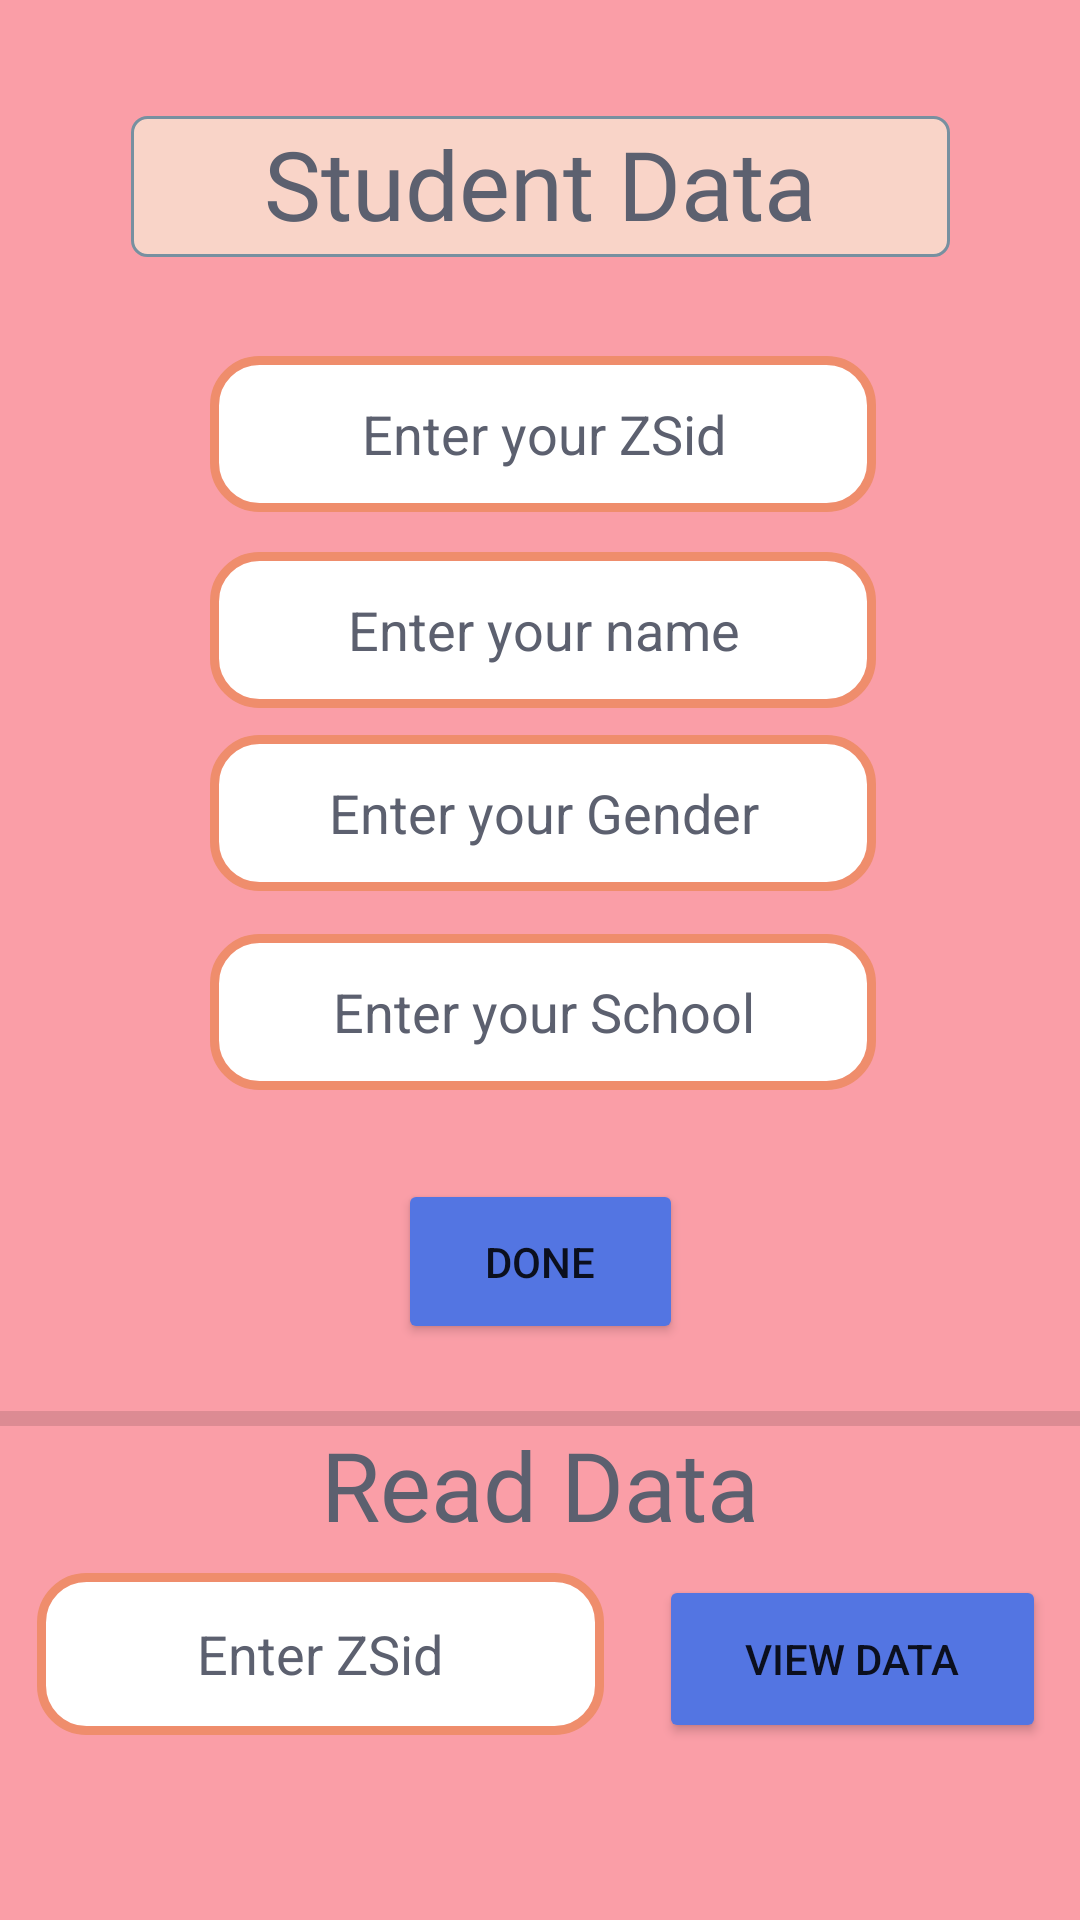

Produce the Android XML layout that renders to this screen, including the resource entries it uses.
<!-- AndroidManifest.xml: application theme Theme.A7SimpleRoomApp -->
<!-- res/layout/fragment_input.xml -->
<?xml version="1.0" encoding="utf-8"?>
<layout xmlns:android="http://schemas.android.com/apk/res/android"
    xmlns:app="http://schemas.android.com/apk/res-auto"
    xmlns:tools="http://schemas.android.com/tools">

    <androidx.constraintlayout.widget.ConstraintLayout
        android:layout_width="match_parent"
        android:layout_height="match_parent"
        android:background="#FA9EA7"
        tools:context=".InputFragment">

        <TextView
            android:id="@+id/readData"
            android:layout_width="273dp"
            android:layout_height="47dp"
            android:fontFamily="@font/cantora_one"
            android:text="@string/read_data"
            android:textAlignment="center"
            android:textColor="#5C606F"
            android:textSize="32sp"
            app:layout_constraintBottom_toBottomOf="parent"
            app:layout_constraintEnd_toEndOf="parent"
            app:layout_constraintStart_toStartOf="parent"
            app:layout_constraintTop_toTopOf="parent"
            app:layout_constraintVertical_bias="0.798" />

        <EditText
            android:id="@+id/sclText"
            android:layout_width="222dp"
            android:layout_height="52dp"
            android:background="@drawable/round_edittext"
            android:ems="10"
            android:gravity="center"
            android:hint="@string/enter_your_school"
            android:importantForAutofill="no"
            android:inputType="text"
            android:textColor="#000000"
            android:textColorHint="@drawable/edittext_selector"
            app:layout_constraintBottom_toBottomOf="parent"
            app:layout_constraintEnd_toEndOf="parent"
            app:layout_constraintHorizontal_bias="0.507"
            app:layout_constraintStart_toStartOf="parent"
            app:layout_constraintTop_toBottomOf="@+id/inputFrag"
            app:layout_constraintVertical_bias="0.449"
            tools:ignore="TextContrastCheck" />

        <TextView
            android:id="@+id/inputFrag"
            android:layout_width="273dp"
            android:layout_height="47dp"
            android:background="@drawable/rounded"
            android:fontFamily="@font/cantora_one"
            android:text="@string/studentData"
            android:textAlignment="center"
            android:textColor="#5C606F"
            android:textSize="32sp"
            app:layout_constraintBottom_toBottomOf="parent"
            app:layout_constraintEnd_toEndOf="parent"
            app:layout_constraintStart_toStartOf="parent"
            app:layout_constraintTop_toTopOf="parent"
            app:layout_constraintVertical_bias="0.065" />

        <EditText
            android:id="@+id/zsidText"
            android:layout_width="222dp"
            android:layout_height="52dp"
            android:background="@drawable/round_edittext"
            android:ems="10"
            android:gravity="center"
            android:hint="@string/enter_your_zsid"
            android:importantForAutofill="no"
            android:inputType="textPersonName"
            android:textColorHint="@drawable/edittext_selector"
            android:textColor="#000000"
            app:layout_constraintBottom_toBottomOf="parent"
            app:layout_constraintEnd_toEndOf="parent"
            app:layout_constraintHorizontal_bias="0.507"
            app:layout_constraintStart_toStartOf="parent"
            app:layout_constraintTop_toBottomOf="@+id/inputFrag"
            app:layout_constraintVertical_bias="0.066" />

        <EditText
            android:id="@+id/nameText"
            android:layout_width="222dp"
            android:layout_height="52dp"
            android:background="@drawable/round_edittext"
            android:ems="10"
            android:gravity="center"
            android:hint="@string/enter_your_name"
            android:importantForAutofill="no"
            android:inputType="textPersonName"
            android:textColor="#000000"
            android:textColorHint="@drawable/edittext_selector"
            app:layout_constraintBottom_toBottomOf="parent"
            app:layout_constraintEnd_toEndOf="parent"
            app:layout_constraintHorizontal_bias="0.507"
            app:layout_constraintStart_toStartOf="parent"
            app:layout_constraintTop_toBottomOf="@+id/inputFrag"
            app:layout_constraintVertical_bias="0.196"
            tools:ignore="TextContrastCheck,TextContrastCheck" />

        <EditText
            android:id="@+id/genText"
            android:layout_width="222dp"
            android:layout_height="52dp"
            android:background="@drawable/round_edittext"
            android:ems="10"
            android:gravity="center"
            android:hint="@string/enter_your_gender"
            android:importantForAutofill="no"
            android:inputType="text"
            android:textColor="#000000"
            android:textColorHint="@drawable/edittext_selector"
            app:layout_constraintBottom_toBottomOf="parent"
            app:layout_constraintEnd_toEndOf="parent"
            app:layout_constraintHorizontal_bias="0.507"
            app:layout_constraintStart_toStartOf="parent"
            app:layout_constraintTop_toBottomOf="@+id/inputFrag"
            app:layout_constraintVertical_bias="0.317"
            tools:ignore="TextContrastCheck,TextContrastCheck" />

        <Button
            android:id="@+id/readButton"
            android:layout_width="95dp"
            android:layout_height="55dp"
            android:backgroundTint="#5375E2"
            android:text="@string/doneButton"
            app:layout_constraintBottom_toBottomOf="parent"
            app:layout_constraintEnd_toEndOf="parent"
            app:layout_constraintStart_toStartOf="parent"
            app:layout_constraintTop_toBottomOf="@+id/sclText"
            app:layout_constraintVertical_bias="0.134" />

        <View
            android:id="@+id/divider"
            android:layout_width="409dp"
            android:layout_height="5dp"
            android:background="?android:attr/listDivider"
            app:layout_constraintBottom_toBottomOf="parent"
            app:layout_constraintEnd_toEndOf="parent"
            app:layout_constraintStart_toStartOf="parent"
            app:layout_constraintTop_toBottomOf="@+id/readButton"
            app:layout_constraintVertical_bias="0.12" />

        <EditText
            android:id="@+id/zsidRead"
            android:layout_width="189dp"
            android:layout_height="54dp"
            android:background="@drawable/round_edittext"
            android:ems="10"
            android:gravity="center"
            android:hint="@string/enter_zsid"
            android:inputType="textPersonName"
            android:textColor="#000000"
            android:textColorHint="@drawable/edittext_selector"
            app:layout_constraintBottom_toBottomOf="parent"
            app:layout_constraintEnd_toEndOf="parent"
            app:layout_constraintHorizontal_bias="0.072"
            app:layout_constraintStart_toStartOf="parent"
            app:layout_constraintTop_toBottomOf="@+id/inputFrag"
            app:layout_constraintVertical_bias="0.877"
            android:importantForAutofill="no" />

        <Button
            android:id="@+id/viewButton"
            android:layout_width="129dp"
            android:layout_height="56dp"
            android:backgroundTint="#5375e2"
            android:text="@string/viewButton"
            app:layout_constraintBottom_toBottomOf="parent"
            app:layout_constraintEnd_toEndOf="parent"
            app:layout_constraintHorizontal_bias="0.623"
            app:layout_constraintStart_toEndOf="@+id/zsidRead"
            app:layout_constraintTop_toTopOf="parent"
            app:layout_constraintVertical_bias="0.899" />


    </androidx.constraintlayout.widget.ConstraintLayout>
</layout>
<!-- resources referenced by this layout -->
<resources>
  <!-- drawable edittext_selector (drawable) -->
  <?xml version="1.0" encoding="utf-8"?>
  <selector xmlns:android="http://schemas.android.com/apk/res/android">
      <item android:state_focused="true" android:color="@android:color/transparent" />
      <item android:color="#5C606F" />
  </selector>
  <!-- drawable round_edittext (drawable) -->
  <?xml version="1.0" encoding="utf-8"?>
  <shape xmlns:android="http://schemas.android.com/apk/res/android"
      android:shape="rectangle" android:padding="10dp">
  
      <solid android:color="#FFFFFF"/>
      <stroke android:width="3dp" android:color="#EF8D6C" />
      <corners
          android:bottomRightRadius="15dp"
          android:bottomLeftRadius="15dp"
          android:topLeftRadius="15dp"
          android:topRightRadius="15dp" />
  </shape>
  <!-- drawable rounded (drawable) -->
  <?xml version="1.0" encoding="utf-8"?>
  <shape xmlns:android="http://schemas.android.com/apk/res/android" >
      <stroke
          android:width="1dp"
          android:color="#7790A0" />
  
      <solid android:color="#F9D4C8" />
  
      <padding
          android:left="1dp"
          android:right="1dp"
          android:bottom="1dp"
          android:top="1dp" />
  
      <corners android:radius="5dp" />
  </shape>
  <string name="doneButton">Done</string>
  <string name="enter_your_gender">Enter your Gender</string>
  <string name="enter_your_name">Enter your name</string>
  <string name="enter_your_school">Enter your School</string>
  <string name="enter_your_zsid">Enter your ZSid</string>
  <string name="enter_zsid">Enter ZSid</string>
  <string name="read_data">Read Data</string>
  <string name="studentData">Student Data</string>
  <string name="viewButton">View Data</string>
  <style name="Theme.A7SimpleRoomApp" parent="Theme.MaterialComponents.DayNight.DarkActionBar">
          
          <item name="colorPrimary">@color/purple_500</item>
          <item name="colorPrimaryVariant">@color/purple_700</item>
          <item name="colorOnPrimary">@color/white</item>
          
          <item name="colorSecondary">@color/teal_200</item>
          <item name="colorSecondaryVariant">@color/teal_700</item>
          <item name="colorOnSecondary">@color/black</item>
          
          <item name="android:statusBarColor">?attr/colorPrimaryVariant</item>
          
      </style>
  <!-- not gathered from this repository: default colours our renderer supplied (Android Studio template values) -->
  <color name="purple_500">#FF6200EE</color>
  <color name="purple_700">#FF3700B3</color>
  <color name="teal_200">#FF03DAC5</color>
  <color name="teal_700">#FF018786</color>
  <color name="black">#FF000000</color>
  <color name="white">#FFFFFFFF</color>
</resources>
